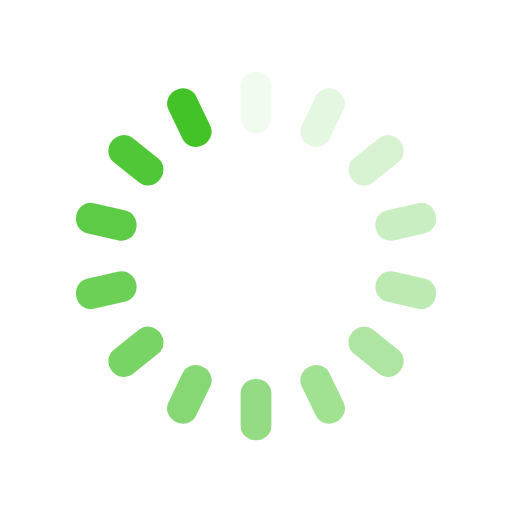
t = 0.00 s
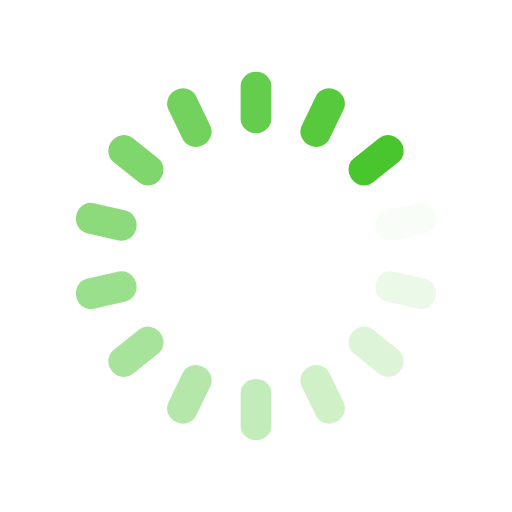
t = 0.25 s
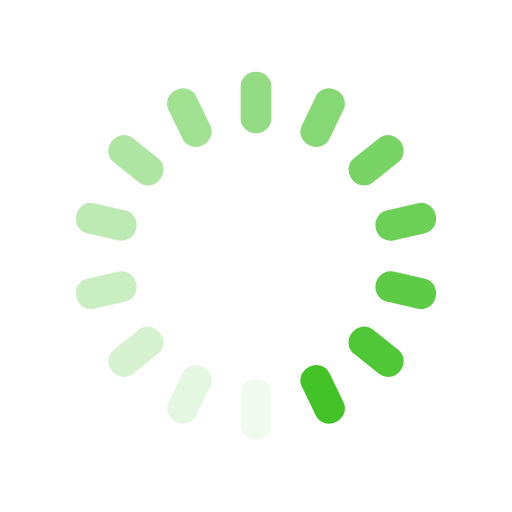
t = 0.50 s
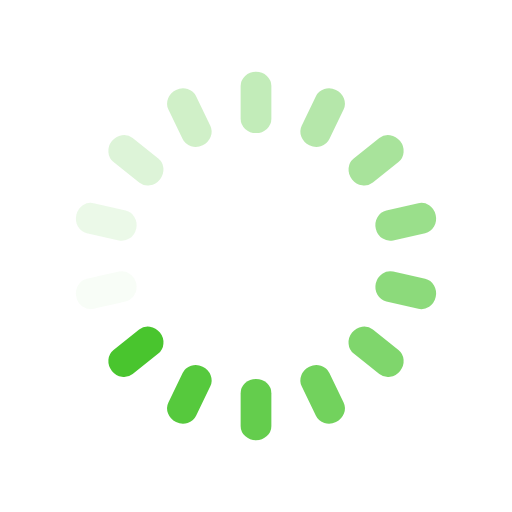
t = 0.75 s

The animated SVG that drew these frames (rendered in a browser with its animation timeline set to each time). Animation: 14 SMIL elements (animate=14); one cycle of 1.00 s, repeats indefinitely.

<svg class="lds-spinner" width="200px"  height="200px"  xmlns="http://www.w3.org/2000/svg" xmlns:xlink="http://www.w3.org/1999/xlink" viewBox="0 0 100 100" preserveAspectRatio="xMidYMid" style="background: none;"><g transform="rotate(0 50 50)">
  <rect x="47" y="14" rx="9.4" ry="2.8000000000000003" width="6" height="12" fill="#43c327">
    <animate attributeName="opacity" values="1;0" keyTimes="0;1" dur="1s" begin="-0.9285714285714286s" repeatCount="indefinite"></animate>
  </rect>
</g><g transform="rotate(25.714285714285715 50 50)">
  <rect x="47" y="14" rx="9.4" ry="2.8000000000000003" width="6" height="12" fill="#43c327">
    <animate attributeName="opacity" values="1;0" keyTimes="0;1" dur="1s" begin="-0.8571428571428571s" repeatCount="indefinite"></animate>
  </rect>
</g><g transform="rotate(51.42857142857143 50 50)">
  <rect x="47" y="14" rx="9.4" ry="2.8000000000000003" width="6" height="12" fill="#43c327">
    <animate attributeName="opacity" values="1;0" keyTimes="0;1" dur="1s" begin="-0.7857142857142857s" repeatCount="indefinite"></animate>
  </rect>
</g><g transform="rotate(77.14285714285714 50 50)">
  <rect x="47" y="14" rx="9.4" ry="2.8000000000000003" width="6" height="12" fill="#43c327">
    <animate attributeName="opacity" values="1;0" keyTimes="0;1" dur="1s" begin="-0.7142857142857143s" repeatCount="indefinite"></animate>
  </rect>
</g><g transform="rotate(102.85714285714286 50 50)">
  <rect x="47" y="14" rx="9.4" ry="2.8000000000000003" width="6" height="12" fill="#43c327">
    <animate attributeName="opacity" values="1;0" keyTimes="0;1" dur="1s" begin="-0.6428571428571429s" repeatCount="indefinite"></animate>
  </rect>
</g><g transform="rotate(128.57142857142858 50 50)">
  <rect x="47" y="14" rx="9.4" ry="2.8000000000000003" width="6" height="12" fill="#43c327">
    <animate attributeName="opacity" values="1;0" keyTimes="0;1" dur="1s" begin="-0.5714285714285714s" repeatCount="indefinite"></animate>
  </rect>
</g><g transform="rotate(154.28571428571428 50 50)">
  <rect x="47" y="14" rx="9.4" ry="2.8000000000000003" width="6" height="12" fill="#43c327">
    <animate attributeName="opacity" values="1;0" keyTimes="0;1" dur="1s" begin="-0.5s" repeatCount="indefinite"></animate>
  </rect>
</g><g transform="rotate(180 50 50)">
  <rect x="47" y="14" rx="9.4" ry="2.8000000000000003" width="6" height="12" fill="#43c327">
    <animate attributeName="opacity" values="1;0" keyTimes="0;1" dur="1s" begin="-0.42857142857142855s" repeatCount="indefinite"></animate>
  </rect>
</g><g transform="rotate(205.71428571428572 50 50)">
  <rect x="47" y="14" rx="9.4" ry="2.8000000000000003" width="6" height="12" fill="#43c327">
    <animate attributeName="opacity" values="1;0" keyTimes="0;1" dur="1s" begin="-0.35714285714285715s" repeatCount="indefinite"></animate>
  </rect>
</g><g transform="rotate(231.42857142857142 50 50)">
  <rect x="47" y="14" rx="9.4" ry="2.8000000000000003" width="6" height="12" fill="#43c327">
    <animate attributeName="opacity" values="1;0" keyTimes="0;1" dur="1s" begin="-0.2857142857142857s" repeatCount="indefinite"></animate>
  </rect>
</g><g transform="rotate(257.14285714285717 50 50)">
  <rect x="47" y="14" rx="9.4" ry="2.8000000000000003" width="6" height="12" fill="#43c327">
    <animate attributeName="opacity" values="1;0" keyTimes="0;1" dur="1s" begin="-0.21428571428571427s" repeatCount="indefinite"></animate>
  </rect>
</g><g transform="rotate(282.85714285714283 50 50)">
  <rect x="47" y="14" rx="9.4" ry="2.8000000000000003" width="6" height="12" fill="#43c327">
    <animate attributeName="opacity" values="1;0" keyTimes="0;1" dur="1s" begin="-0.14285714285714285s" repeatCount="indefinite"></animate>
  </rect>
</g><g transform="rotate(308.57142857142856 50 50)">
  <rect x="47" y="14" rx="9.4" ry="2.8000000000000003" width="6" height="12" fill="#43c327">
    <animate attributeName="opacity" values="1;0" keyTimes="0;1" dur="1s" begin="-0.07142857142857142s" repeatCount="indefinite"></animate>
  </rect>
</g><g transform="rotate(334.2857142857143 50 50)">
  <rect x="47" y="14" rx="9.4" ry="2.8000000000000003" width="6" height="12" fill="#43c327">
    <animate attributeName="opacity" values="1;0" keyTimes="0;1" dur="1s" begin="0s" repeatCount="indefinite"></animate>
  </rect>
</g></svg>
